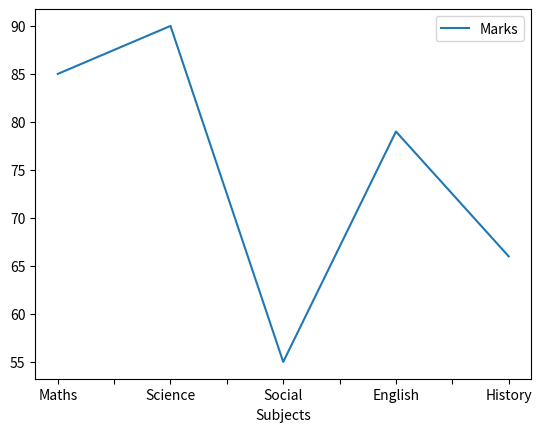

This chart was generated by the following Python code:
import pandas as pd 
import matplotlib.pyplot as plt

data = {'Subjects': ["Maths", "Science", "Social", "English", "History",],
        'Marks' : [85, 90, 55, 79, 66]}
df = pd.DataFrame(data)
df.plot(x ='Subjects', y ='Marks', kind ='line')
plt.show()